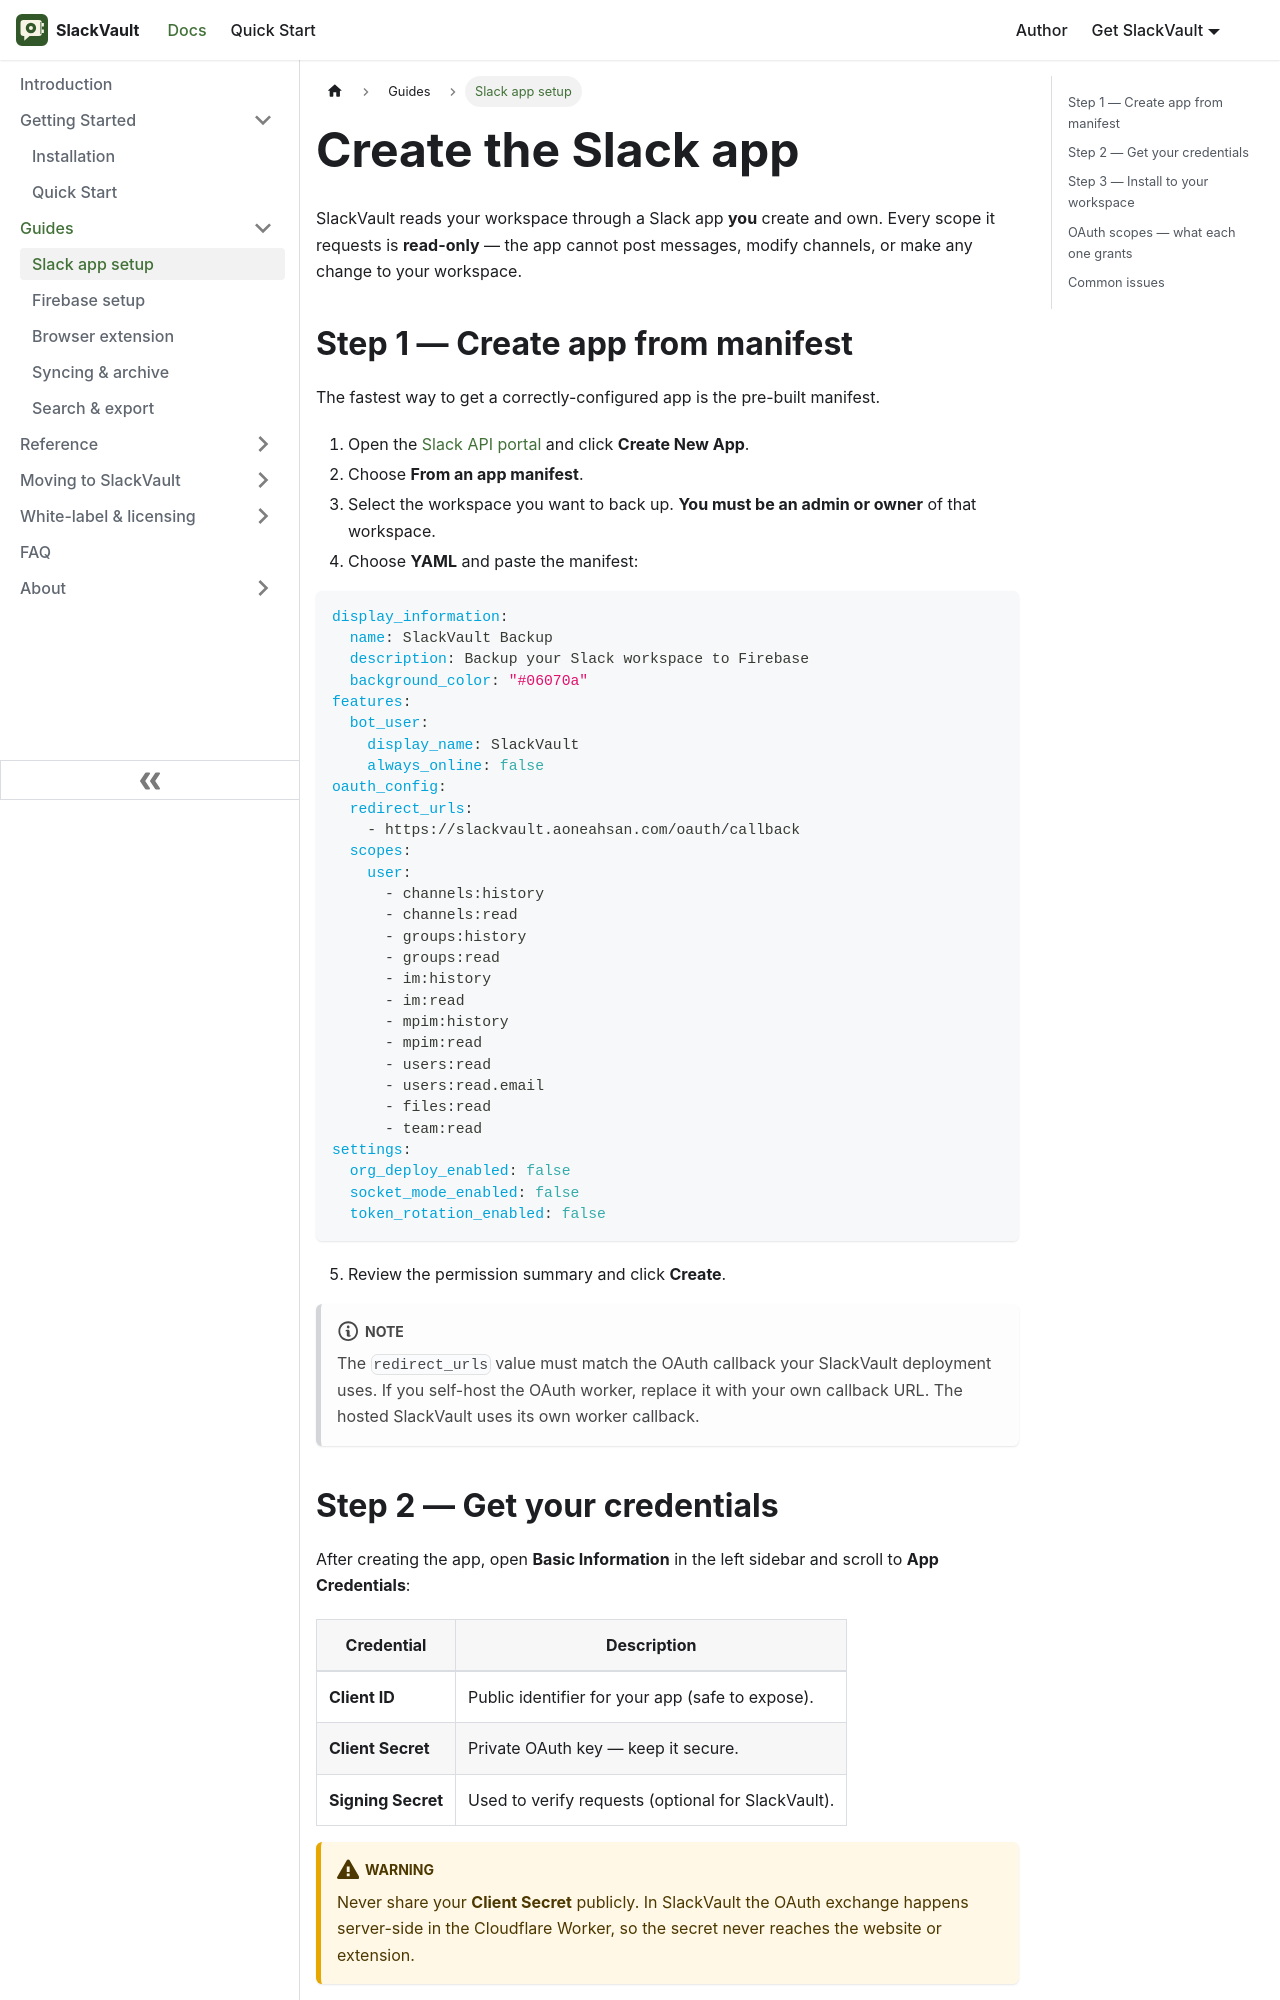

repository: aoneahsan/slackvault-docs · page: guides/slack-app-setup.html · generator: docusaurus

---
id: slack-app-setup
title: Create the Slack app
sidebar_label: Slack app setup
sidebar_position: 1
description: Create a Slack app from the SlackVault manifest, copy your credentials, and install it to your workspace. All requested OAuth scopes are read-only.
keywords: [slack app manifest, slack oauth scopes, slack app setup, slackvault]
---

# Create the Slack app

SlackVault reads your workspace through a Slack app **you** create and own. Every scope it
requests is **read-only** — the app cannot post messages, modify channels, or make any change to
your workspace.

## Step 1 — Create app from manifest {#step-1-create-app-from-manifest}

The fastest way to get a correctly-configured app is the pre-built manifest.

1. Open the [Slack API portal](https://api.slack.com/apps) and click **Create New App**.
2. Choose **From an app manifest**.
3. Select the workspace you want to back up. **You must be an admin or owner** of that workspace.
4. Choose **YAML** and paste the manifest:

```yaml
display_information:
  name: SlackVault Backup
  description: Backup your Slack workspace to Firebase
  background_color: "#06070a"
features:
  bot_user:
    display_name: SlackVault
    always_online: false
oauth_config:
  redirect_urls:
    - https://slackvault.aoneahsan.com/oauth/callback
  scopes:
    user:
      - channels:history
      - channels:read
      - groups:history
      - groups:read
      - im:history
      - im:read
      - mpim:history
      - mpim:read
      - users:read
      - users:read.email
      - files:read
      - team:read
settings:
  org_deploy_enabled: false
  socket_mode_enabled: false
  token_rotation_enabled: false
```

5. Review the permission summary and click **Create**.

:::note
The `redirect_urls` value must match the OAuth callback your SlackVault deployment uses. If you
self-host the OAuth worker, replace it with your own callback URL. The hosted SlackVault uses its
own worker callback.
:::
